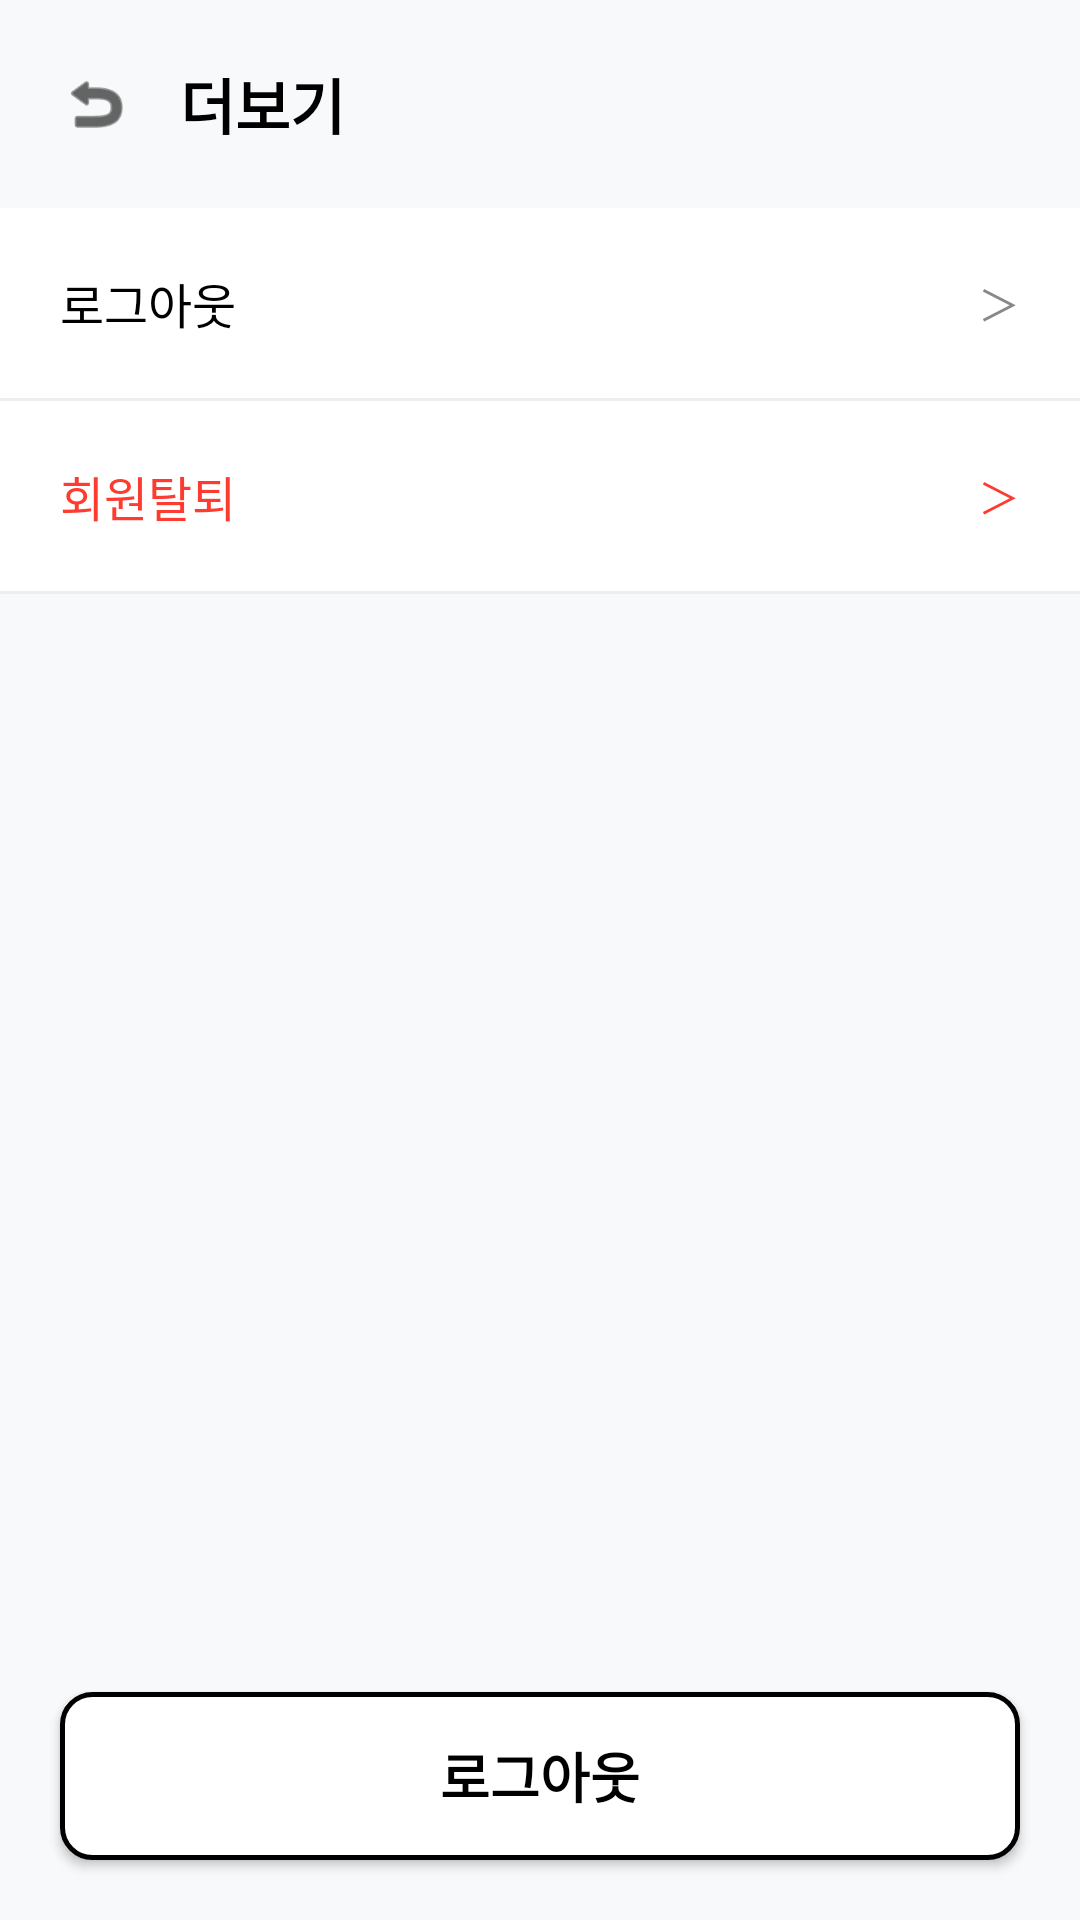

Produce the Android XML layout that renders to this screen, including the resource entries it uses.
<!-- AndroidManifest.xml: application theme Theme.AppCompat.Light.NoActionBar -->
<!-- res/layout/activity_more.xml -->
<?xml version="1.0" encoding="utf-8"?>
<androidx.constraintlayout.widget.ConstraintLayout
    xmlns:android="http://schemas.android.com/apk/res/android"
    xmlns:app="http://schemas.android.com/apk/res-auto"
    android:layout_width="match_parent"
    android:layout_height="match_parent"
    android:background="#F8F9FA"
    android:fitsSystemWindows="true">

    
    <LinearLayout
        android:id="@+id/layout_top_bar"
        android:layout_width="match_parent"
        android:layout_height="wrap_content"
        android:orientation="horizontal"
        android:padding="20dp"
        android:gravity="center_vertical"
        app:layout_constraintTop_toTopOf="parent">

        <ImageView
            android:id="@+id/iv_back"
            android:layout_width="24dp"
            android:layout_height="24dp"
            android:src="@android:drawable/ic_menu_revert"
            app:tint="#000000" />

        <TextView
            android:id="@+id/tv_more_title"
            android:layout_width="wrap_content"
            android:layout_height="wrap_content"
            android:layout_marginStart="16dp"
            android:text="더보기"
            android:textColor="#000000"
            android:textSize="20sp"
            android:textStyle="bold" />
    </LinearLayout>

    
    <LinearLayout
        android:layout_width="match_parent"
        android:layout_height="wrap_content"
        android:orientation="vertical"
        android:background="#FFFFFF"
        app:layout_constraintTop_toBottomOf="@id/layout_top_bar">

        <LinearLayout
            android:id="@+id/row_logout"
            android:layout_width="match_parent"
            android:layout_height="wrap_content"
            android:orientation="horizontal"
            android:gravity="center_vertical"
            android:padding="20dp"
            android:clickable="true"
            android:focusable="true">

            <TextView
                android:layout_width="0dp"
                android:layout_height="wrap_content"
                android:layout_weight="1"
                android:text="로그아웃"
                android:textColor="#000000"
                android:textSize="16sp" />

            <TextView
                android:layout_width="wrap_content"
                android:layout_height="wrap_content"
                android:text="＞"
                android:textColor="#888888" />
        </LinearLayout>

        <View
            android:layout_width="match_parent"
            android:layout_height="1dp"
            android:background="#EEEEEE" />

        <LinearLayout
            android:id="@+id/row_withdraw"
            android:layout_width="match_parent"
            android:layout_height="wrap_content"
            android:orientation="horizontal"
            android:gravity="center_vertical"
            android:padding="20dp"
            android:clickable="true"
            android:focusable="true">

            <TextView
                android:layout_width="0dp"
                android:layout_height="wrap_content"
                android:layout_weight="1"
                android:text="회원탈퇴"
                android:textColor="#FF3B30"
                android:textSize="16sp" />

            <TextView
                android:layout_width="wrap_content"
                android:layout_height="wrap_content"
                android:text="＞"
                android:textColor="#FF3B30" />
        </LinearLayout>

        <View
            android:layout_width="match_parent"
            android:layout_height="1dp"
            android:background="#EEEEEE" />

    </LinearLayout>

    
    <Button
        android:id="@+id/btn_logout_bottom"
        android:layout_width="0dp"
        android:layout_height="56dp"
        android:layout_margin="20dp"
        android:background="@drawable/bg_button_outline_black"
        android:text="로그아웃"
        android:textColor="#000000"
        android:textSize="18sp"
        android:textStyle="bold"
        app:layout_constraintStart_toStartOf="parent"
        app:layout_constraintEnd_toEndOf="parent"
        app:layout_constraintBottom_toBottomOf="parent" />

</androidx.constraintlayout.widget.ConstraintLayout>
<!-- resources referenced by this layout -->
<resources>
  <!-- drawable bg_button_outline_black (drawable) -->
  <shape xmlns:android="http://schemas.android.com/apk/res/android">
      <solid android:color="#FFFFFF" />
      <stroke android:width="1.5dp" android:color="#000000" />
      <corners android:radius="10dp" />
  </shape>
</resources>
